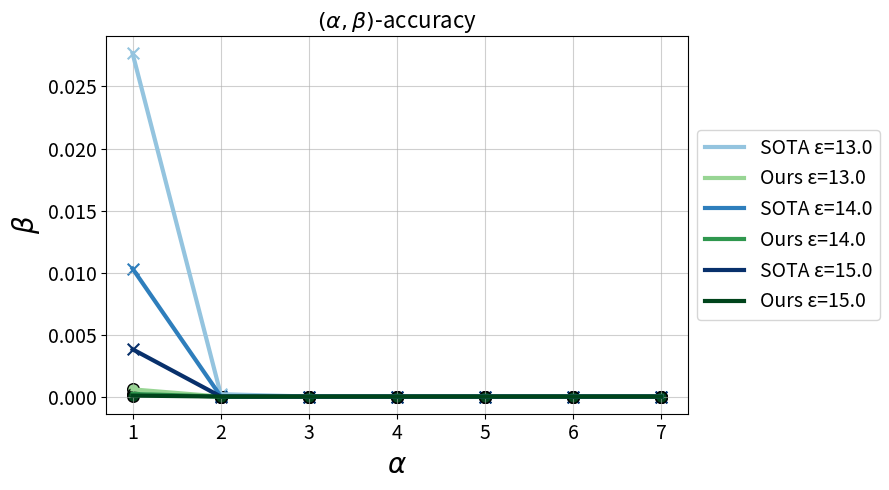

The matplotlib source for this figure:
import numpy as np
from math import comb, floor, ceil
import matplotlib.pyplot as plt
from functools import lru_cache


# ------------------------
# Binomial PMF and convolution
# ------------------------
@lru_cache
def binom_pmf(k, n, q):
    return comb(n, k) * (q**k) * ((1 - q) ** (n - k))


def conv_binom_pmf(k, n1, q1, n2, q2):
    return sum(
        binom_pmf(i, n1, q1) * binom_pmf(k - i, n2, q2)
        for i in range(max(0, k - n2), min(n1, k) + 1)
    )


def conv_binom_tail(t, n1, q1, n2, q2):
    max_k = n1 + n2
    if t > max_k:
        return 0.0
    return sum(conv_binom_pmf(k, n1, q1, n2, q2) for k in range(t, max_k + 1))


def conv_binom_dist(t, n1, q1, n2, q2):
    if t < 0:
        return 0.0
    return sum(conv_binom_pmf(k, n1, q1, n2, q2) for k in range(0, t + 1))


# ------------------------
# Beta computation
# ------------------------
def compute_beta_rr(alpha, q, scale, n):
    n1 = int(n * 0.5)
    t_0 = floor(n1 * scale + n * q - (alpha * scale))
    t_1 = ceil(n1 * scale + n * q + (alpha * scale))
    return conv_binom_tail(t_1, n1, 1 - q, n - n1, q) + conv_binom_dist(
        t_0, n1, 1 - q, n - n1, q
    )


def compute_beta_laplace(alpha, scale):
    return np.exp(-alpha / scale)


# ------------------------
# Parameters
# ------------------------
n = 500
a = 0.2
gamma = (1 - a) / a
theta = 0.5
alphas = np.linspace(1, 7, 7)
epsilons = np.linspace(13, 15, 3)

# ------------------------
# Computation for different epsilons
# ------------------------
results_rr = []
results_laplace = []

for eps in epsilons:
    # RR parameters
    rho = (
        4
        + a * (a * np.exp(eps) - 2)
        - np.sqrt(a**2 * np.exp(eps) * (4 + a * (a * np.exp(eps) - 4)))
    ) / (8 + 2 * a * (a * np.exp(eps) + a - 4))
    p_rr = 1 - rho
    q = rho
    scale_rr = 2 * p_rr - 1

    # Laplace parameters
    eps_laplace_val = eps - 4 * np.log(gamma)
    scale_lap_val = 1 / eps_laplace_val

    betas_rr = [compute_beta_rr(alpha, q, scale_rr, n) for alpha in alphas]
    betas_laplace = [compute_beta_laplace(alpha, scale_lap_val) for alpha in alphas]

    results_rr.append(betas_rr)
    results_laplace.append(betas_laplace)

# ------------------------
# Plot
# ------------------------
plt.figure(figsize=(9, 5))
cmap_rr = plt.cm.Blues(np.linspace(0.4, 1, len(epsilons)))
cmap_lap = plt.cm.Greens(np.linspace(0.4, 1, len(epsilons)))

for i, eps in enumerate(epsilons):
    # Solid lines
    plt.plot(
        alphas, results_rr[i], color=cmap_rr[i], linewidth=3, label=f"SOTA ε={eps:.1f}"
    )
    plt.plot(
        alphas,
        results_laplace[i],
        linestyle="-",
        linewidth=3,
        color=cmap_lap[i],
        label=f"Ours ε={eps:.1f}",
    )

    # Markers at evaluated points
    plt.scatter(alphas, results_rr[i], color=cmap_rr[i], marker="x", s=70, label=None)
    plt.scatter(
        alphas,
        results_laplace[i],
        color=cmap_lap[i],
        marker="o",
        s=70,
        edgecolors="black",
        label=None,
    )

plt.xlabel(r"$\alpha$", fontsize=20)
plt.ylabel(r"$\beta$", fontsize=20)
plt.title(r"$(\alpha,\beta)$-accuracy", fontsize=16)
plt.tick_params(axis="both", labelsize=14)
plt.grid(True, linestyle="-", alpha=0.6)
plt.legend(fontsize=14, loc="center left", bbox_to_anchor=(1.0, 0.5))
plt.tight_layout()

# Save and show
filename = f"alfa_beta{a}_n{n}.png"
plt.savefig(filename, dpi=300)
plt.show()
